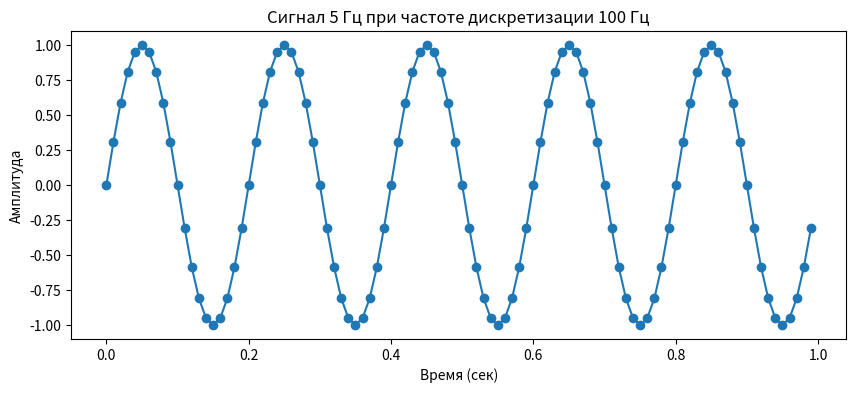

This chart was generated by the following Python code:
import numpy as np
import matplotlib.pyplot as plt

# параметры нашего радиоэфира
f_signal = 5 #частота сигнала (например, 5 Гц)
fs = 100     # частота дискретизации (100 Гц - берем с запасом)
duraction = 1 # длительность в секундах

# Создаем массив времени
t = np.linspace(0 , 1, fs, endpoint=False)

# Генерирем сигнал
signal = np.sin(2 * np.pi * f_signal * t)

# Визуализация
plt.figure(figsize=(10, 4))
plt.plot(t, signal, 'o-')
plt.title(f"Сигнал {f_signal} Гц при частоте дискретизации {fs} Гц")
plt.xlabel("Время (сек)")
plt.ylabel("Амплитуда")
#plt.legend()
plt.show()
